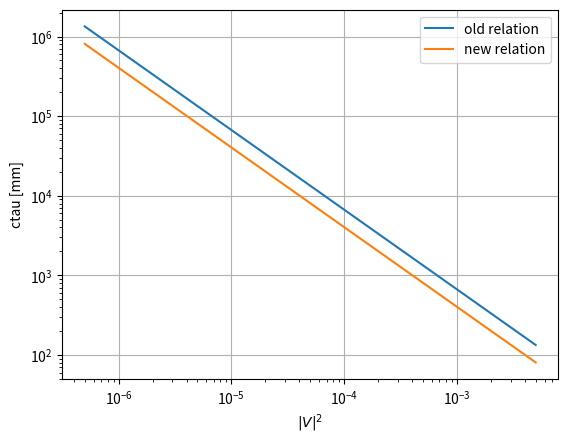
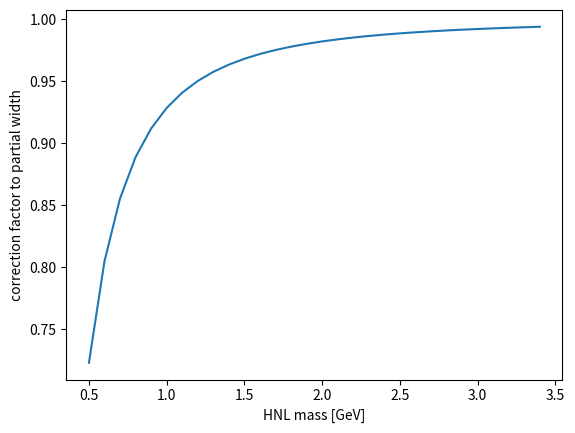
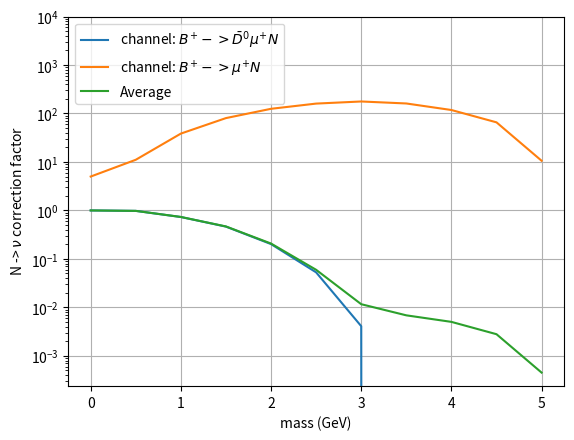

Reproduce these figures in Python, in order. (Note: this script raises an exception after producing the figures.)

import numpy as np
import math
from scipy.stats import expon  

# constants 
const_GF =  1.1663787e-05 # 1/(GeV*GeV)       # GF/(hbar c)^3 from http://pdg.lbl.gov/2020/reviews/rpp2020-rev-phys-constants.pdf
const_Vud = 0.97370                           # from (12.7)  of http://pdg.lbl.gov/2020/reviews/rpp2020-rev-ckm-matrix.pdf 
const_fpi = 130.2 * 0.001 # GeV               # from (71.14) of http://pdg.lbl.gov/2020/reviews/rpp2020-rev-pseudoscalar-meson-decay-cons.pdf
const_pi = math.pi
const_hbar = 6.582119569e-22 * 1e-03 # GeV s  # from http://pdg.lbl.gov/2020/reviews/rpp2020-rev-phys-constants.pdf
const_c = 299792458. # m / s                  # from http://pdg.lbl.gov/2020/reviews/rpp2020-rev-phys-constants.pdf
const_mumass = 105.6583745 * 1e-03 # GeV      # from http://pdg.lbl.gov/2020/listings/rpp2020-list-muon.pdf
const_pimass = 139.57039 * 1e-03 # GeV        # from http://pdg.lbl.gov/2020/listings/rpp2020-list-pi-plus-minus.pdf

def Lambda(a=None,b=None,c=None):
    if not a or not b or not c: 
      raise RuntimeError('mass correction factor cannot be calculated')
    return a*a + b*b + c*c - 2*a*b - 2*a*c - 2*b*c

def mass_correction_factor(mass):
    x_mu = const_mumass/mass
    x_pi = const_pimass/mass
    mcf = ( (1-x_mu*x_mu)*(1-x_mu*x_mu) - x_pi*x_pi*(1+x_mu*x_mu) ) * np.sqrt( Lambda(1,x_mu*x_mu,x_pi*x_pi))   # eq 3.5 of Bondarenko 
    return mcf

def ctau_from_gamma(gamma):
    tau_natural = 1. / gamma                  # 1/GeV
    tau = tau_natural * const_hbar            # s
    ctau = tau * const_c * 1000               # mm
    return ctau

def gamma_partial(mass,vv):
    '''
    Partial width for N->mupi, from https://arxiv.org/abs/1607.04258, assumes massless mu,pi
    '''
    gamma_partial = const_GF*const_GF / (16 * const_pi)       * np.power(mass,3) * vv * const_Vud*const_Vud * const_fpi*const_fpi  # GeV

    mass_correction_factor = 1. 

    return gamma_partial * mass_correction_factor

def gamma_total(mass,vv):
    '''
    Total width for N, from https://arxiv.org/abs/1607.04258, various approximations 
    '''
    gamma_total =   const_GF*const_GF / (96 * np.power(const_pi,3)) * np.power(mass,5) * vv * 10.684              # GeV
    return gamma_total

def gamma_lep(mass,vv):
    '''
    Width due to charged and neutral current to charged leptons, same ref as above
    '''
    return gamma_total(mass,vv)/10.684  * 1.714 

def gamma_neu(mass,vv):
    '''
    Width due to neutral current to neutrinos, same ref as above
    '''
    return gamma_total(mass,vv)/10.684  

def gamma_had(mass,vv):
    '''
    Width due to charged and neutral current to quarks, same ref as above
    '''
    return gamma_total(mass,vv)/10.684 * 7.97


def BR_HNLmupion(mass): # vv is irrelevant, as it cancels out in the ratio
    return gamma_partial(mass=mass,vv=1.)/gamma_total(mass=mass,vv=1.)

def BR__B_D0_l_N(mass):
    '''
    Gamma(B+ -> D0 l N)/ Gamma_total_B, as extracted from figure 5 of https://link.springer.com/article/10.1007/JHEP11(2018)032
    l=electron was assumed
    '''
    if mass==0.:
      BR=0.0235  ## this equals  Gamma( B+ -> D0 l nu ) / Gamma_total_B, assuming mass N = 0 = mass nu
    elif mass==0.5:
      BR=0.0230
    elif mass==1.0:
      BR=0.0172
    elif mass==1.5:
      BR=0.0109
    elif mass==2.0:
      BR=0.00475
    elif mass==2.5:
      BR=0.00124
    elif mass==3.0:
      BR=0.0000962
    elif mass==3.5: 
      BR=0.
    elif mass==4.0:
      BR=0.
    elif mass==4.5:
      BR=0.
    elif mass==5.0:
      BR=0.
    else:
      raise RuntimeError('Do not have the BR for this mass value, please check')

    return BR

def BR__B_D0_l_nu():
    '''
    Gamma(B+ -> D0 l nu)/ Gamma_total_B
    valid for both electron and muon
    '''
    BR=0.0235  ## see above, extracted from http://pdglive.lbl.gov/BranchingRatio.action?desig=145&parCode=S041
    return BR

def BR__B_X_l_nu():
    '''
    Gamma(B+ -> X l nu) / Gamma_total_B
    valid for both electron and muon
    '''
    BR=0.1099 # from PDG  http://pdglive.lbl.gov/BranchingRatio.action?desig=220&parCode=S041
    return BR

def BR__D0_K_pi():
    '''
    Gamma(D0 -> K pi) / Gamma_total_D0
    '''
    BR=3.950E-2 # from PDG http://pdglive.lbl.gov/BranchingRatio.action?desig=1&parCode=S032
    return BR

def BR__B_l_nu():
    '''
    Gamma(B+ -> l nu) / Gamma_total_B
    l=muon was assumed
    '''
    BR = 1e-06  # 0.29 to 1.07 x 10-06 from http://pdglive.lbl.gov/BranchingRatio.action?desig=183&parCode=S041
    return BR
 
def BR__B_l_N(mass):
    '''
    Gamma(B+ -> l N) / Gamma_total_B, as extracted from figure 5 of https://link.springer.com/article/10.1007/JHEP11(2018)032
    l=electron was assumed
    '''
    if mass==0.:
      BR=5e-06  # see above 
    elif mass==0.5:
      BR=0.0000111
    elif mass==1.0:
      BR=0.0000385
    elif mass==1.5:
      BR=0.0000804
    elif mass==2.0:
      BR=0.000125
    elif mass==2.5:
      BR=0.0001601
    elif mass==3.0:
      BR=0.000177
    elif mass==3.5:
      BR=0.000161
    elif mass==4.0:
      BR=0.000118
    elif mass==4.5:
      BR=0.0000657
    elif mass==5.0:
      BR=0.0000106
    else:
      raise RuntimeError('Do not have the BR for this mass value, please check')
    return BR

def getCtau(mass=-99,vv=-99):
    '''
    Helper function to go from vv,m -> ctau
    '''
    return ctau_from_gamma(gamma_total(mass=mass,vv=vv))

def getVV(mass=-99.,ctau=-99.):
    '''
    Helper function to go from ctau,m -> vv
    '''
    ref_m = 1. # GeV
    ref_vv = 1. 
    ref_ctau = ctau_from_gamma(gamma_total(mass=ref_m,vv=ref_vv))

    k = ref_ctau * np.power(ref_m,5) * ref_vv

    return k/(np.power(mass, 5) * ctau)
   


##################################
# obsolete
def OLD_getVV(mass=-99.,ctau=-99.):
   '''
   Implemnts theory relation between ctau and V^2,mass 
   from extrapolation of existing W-initiated samples
   ctau = k / (m^5 * V^2)
   '''
   
   ref_m = 1. # GeV
   ref_VV = 0.022360679775*0.022360679775
   ref_ctau = 1338.961 # mm
 
   k = ref_ctau * np.power(ref_m, 5) * ref_VV

   return k/(np.power(mass, 5) * ctau)

def OLD_getCtau(mass=-99,vv=-99):
   ''' inverse of getVV function ''' 
   ref_m = 1. # GeV
   ref_VV = 0.022360679775*0.022360679775
   ref_ctau = 1338.961 # mm
   k = ref_ctau * np.power(ref_m, 5) * ref_VV

   return k / (np.power(mass, 5) * vv) 
###################################

class Point(object):
  '''
  Class that contains information on mass,ctau,vv of a given signal point
  '''
  def __init__(self,mass,ctau=None,vv=None,isrw=False,orig_vv=None):
    self.mass = mass
    self.isrw = isrw
    if not vv: 
      self.ctau=ctau 
      self.vv=getVV(mass=self.mass, ctau=self.ctau)
    if not ctau:
      self.vv = vv
      self.ctau=getCtau(mass=self.mass, vv=self.vv)

    if self.isrw:
      self.orig_vv = orig_vv
      self.orig_ctau = getCtau(mass=self.mass,vv=orig_vv)
    else:
      self.orig_vv = self.vv 
      self.orig_ctau = self.ctau

  #def getExpMedian():
    rv = expon(scale=self.ctau) 
    self.median = rv.median()
    #return rv.mean(),rv.median()

  def stamp(self):
    attrs=[]
    for k,v in self.__dict__.items():
      attrs.append(' {}={} '.format(k,v))
    attrs=' '.join(attrs)
    print(attrs)

  def stamp_simpli(self):
    attrs=[]
    #attrs.append('{}'.format(self.mass))
    attrs.append('{}'.format(self.vv))
    attrs.append('{}'.format(self.ctau))
    attrs.append('{}'.format(self.median))
    attrs=' '.join(attrs)
    return attrs

if __name__ == "__main__":
  import matplotlib.pyplot as plt

  # test old vs new relation 
  mass = 1.0

  vvs = [5e-03, 1e-03, 5e-04, 1e-04, 5e-05, 1e-05, 5e-06, 1e-06, 5e-07]

  old_ctaus = [OLD_getCtau(mass=mass,vv=vv) for vv in vvs]
  new_ctaus = [getCtau(mass=mass,vv=vv) for vv in vvs]

  plt.figure()
  plt.plot(vvs, old_ctaus, label='old relation')
  plt.plot(vvs, new_ctaus, label='new relation')
  plt.xlabel('$|V|^2$')
  plt.ylabel('ctau [mm]')
  plt.grid(True) # means principal and minor 
  plt.yscale('log')
  plt.xscale('log')
  plt.legend()
  plt.savefig('./comparison_ctau.pdf')
  #plt.show()

  # test mass correction factor  
  masses = [0.5+i*0.1 for i in range(0,30) ] # GeV
  mass_correction_factors = [mass_correction_factor(mass=mass) for mass in masses]  
  plt.figure()
  plt.plot(masses, mass_correction_factors)
  plt.xlabel('HNL mass [GeV]')
  plt.ylabel('correction factor to partial width')
  plt.savefig('./mass_correction_factor.pdf')

  #### BR correction factor
  # test (BR(B->DmuN) + BR(B->Nmu)) / (  BR(B->Dmunu) + BR(B->munu) )
  masses = [0., 0.5, 1.0, 1.5, 2.0, 2.5, 3.0, 3.5, 4.0, 4.5, 5.0]
  
  average_Ntonu_BR_corrections = [ ( BR__B_l_N(mass=mass) + BR__B_D0_l_N(mass=mass) ) / ( BR__B_l_nu() + BR__B_D0_l_nu() ) for mass in masses]
  
  D0muN_Ntonu_BR_corrections = [ BR__B_D0_l_N(mass=mass) / BR__B_D0_l_nu() for mass in masses  ]
  muN_Ntonu_BR_corrections =   [ BR__B_l_N(mass=mass)    / BR__B_l_nu()    for mass in masses  ]

  plt.figure()
  plt.plot(masses, D0muN_Ntonu_BR_corrections, label='channel: $B^{+} -> \\bar{D}^{0} \mu^{+} N$')
  plt.plot(masses, muN_Ntonu_BR_corrections, label='channel: $B^{+} -> \mu^{+} N$')
  plt.plot(masses, average_Ntonu_BR_corrections, label='Average')
  plt.xlabel('mass (GeV)')
  plt.ylabel(' N -> $\\nu$ correction factor')
  plt.yscale('log')
  plt.grid(True) # means principal and minor 
  plt.legend()
  plt.ylim(top=10000)
  plt.savefig('./Ntonu_BR_corrections.pdf')



  # Calculate neutrino numbers
  nB_all = 9.6E9 # after purity...
  # fractions from http://cds.cern.ch/record/2704495/files/DP2019_043.pdf

  # Channel 1 
  fB = 0.4
  BR__B_munu = BR__B_l_nu()
  BR__B_Xlnu = BR__B_X_l_nu()
  n_nu = nB_all * fB * BR__B_munu / BR__B_Xlnu 
  print('Channel 1: expected N(nu)={:2.1e}'.format(n_nu))

  # Channel 2
  fB = 0.4 
  BR__B_D0lnu = BR__B_D0_l_nu()
  BR__B_Xlnu = BR__B_X_l_nu()
  BR__D0_Kpi = 0.0395 # http://pdglive.lbl.gov/BranchingRatio.action?desig=1&parCode=S032
  n_nu = nB_all * fB  * BR__B_D0lnu / BR__B_Xlnu * BR__D0_Kpi
  print('Channel 2: expected N(nu)={:2.1e}'.format(n_nu))

  # Channel 3
  fB0 = 0.4 
  BR__B0_Dmunu = 0.0231 # http://pdglive.lbl.gov/BranchingRatio.action?desig=37&parCode=S042
  BR__B0_Xlnu = 0.1033  # http://pdglive.lbl.gov/BranchingRatio.action?desig=94&parCode=S042
  BR__D_Kpipi = 0.0938  # Gamma49/Gamma http://pdglive.lbl.gov/BranchingRatio.action?desig=1&parCode=S031&expand=true
  n_nu = nB_all * fB0 * BR__B0_Dmunu / BR__B0_Xlnu * BR__D_Kpipi
  print('Channel 3: expected N(nu)={:2.1e}'.format(n_nu))

  # Channel 4 
  fB0S = 0.1
  BR__B0S_DSmunuX = 0.081 # NOTE: not fully exclusive  http://pdglive.lbl.gov/BranchingRatio.action?desig=4&parCode=S086# not fully exclusive
  BR__B0S_Xmunu = 0.102   # http://pdglive.lbl.gov/BranchingRatio.action?desig=99&parCode=S086
  BR__DS_KKpi = 0.0539    #http://pdglive.lbl.gov/BranchingRatio.action?desig=40&parCode=S034
  n_nu = nB_all * fB0S * BR__B0S_DSmunuX / BR__B0S_Xmunu * BR__DS_KKpi 
  print('Channel 4: expected N(nu)={:2.1e}'.format(n_nu))
  
  

  # table for benchmark points
  masses = [1,2,3]
  benchmark_vvs = [3E-06, 3E-06, 1E-05]

  for i,mass in enumerate(masses):
    print('\nMass={}GeV').format(mass)
    p = Point(mass=mass,vv=benchmark_vvs[i])
    print('{} '.format(1.0) + p.stamp_simpli())
    for mult in np.logspace(-1,3,50):
      p = Point(mass=mass,vv=benchmark_vvs[i]*mult)
      #print(mult)
      print('{} '.format(mult) + p.stamp_simpli())

#  points[1] = [
#    Point(mass=1,vv=3E-06),
#    Point(mass=1,vv=3E-06*2),
#    Point(mass=1,vv=3E-06*5),
#    Point(mass=1,vv=3E-06*10),
#    Point(mass=1,vv=3E-06*50),
#    Point(mass=1,vv=3E-06*100),
#  ]
#  points[2] = [
#    Point(mass=2,vv=3E-06),
#    Point(mass=2,vv=3E-06*2),
#    Point(mass=2,vv=3E-06*5),
#    Point(mass=2,vv=3E-06*10),
#    Point(mass=2,vv=3E-06*50),
#    Point(mass=2,vv=3E-06*100),
#  ]
#  points[3] = [
#    Point(mass=3,vv=1E-05),
#    Point(mass=3,vv=1E-05*2),
#    Point(mass=3,vv=1E-05*5),
#    Point(mass=3,vv=1E-05*10),
#    Point(mass=3,vv=1E-05*50),
#    Point(mass=3,vv=1E-05*100),
#  ]
#
#  for mass in [1,2,3]:
#    print('\nMass={}GeV'.format(mass))
#    for p in points[mass]:
#      p.stamp_nofield()
#
#
#
#  from scipy.stats import expon
#
